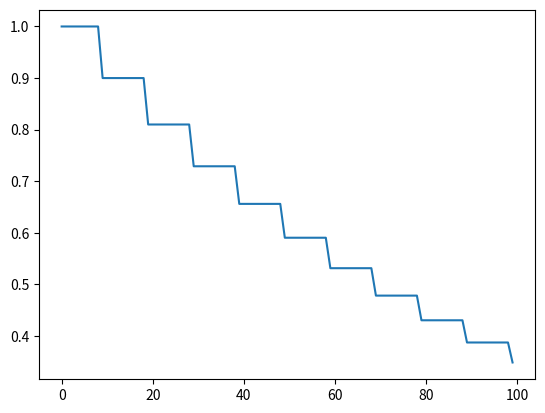

The script that saved this image:
import matplotlib.pyplot as plt
import math

def schedule (initial_lrate,drop,epochs_drop,epochs):
    #lrate = initial_lrate * math.pow(exp_decay,epochs)*lin_decay*epochs
    lrate = initial_lrate * math.pow(drop, math.floor((1+epochs)/epochs_drop))
    return lrate

x = [i for i in range(100)]
y = [0 for i in range(100)]
initial_lrate = 1.0
drop = 0.9
epochs_drop = 10.0
for i in range(len(x)):
    y[i] = schedule(initial_lrate,drop,epochs_drop,x[i])

plt.plot(x,y)
plt.show()
